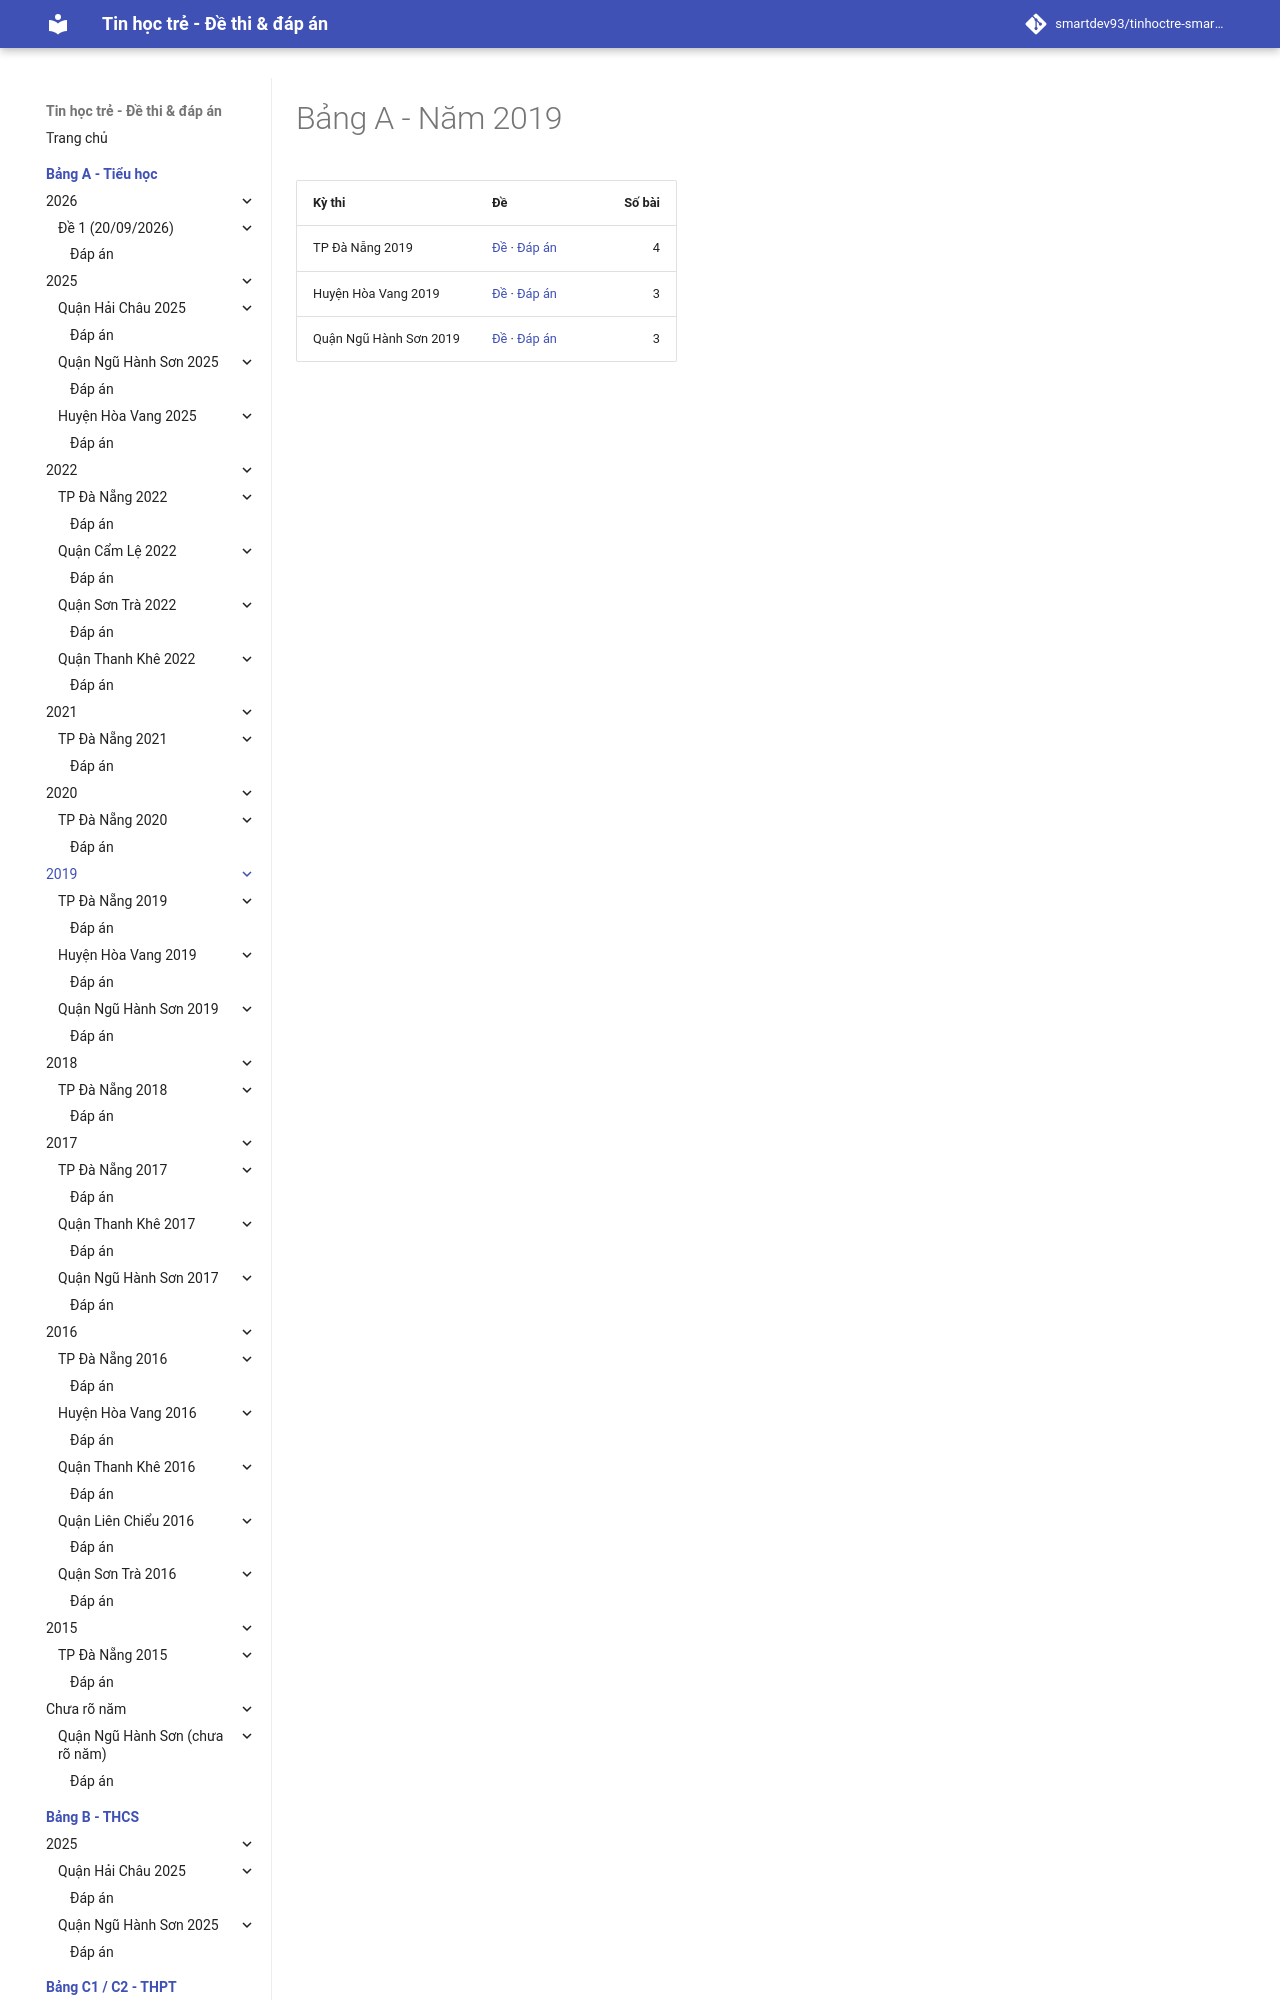

repository: smartdev93/tinhoctre-smartpencs · page: bang-a/2019/index.html · generator: mkdocs

# Bảng A - Năm 2019

| Kỳ thi | Đề | Số bài |
| --- | --- | ---: |
| TP Đà Nẵng 2019 | [Đề](dn2019-de1/index.md) · [Đáp án](dn2019-de1/dap-an.md) | 4 |
| Huyện Hòa Vang 2019 | [Đề](hv2019-de1/index.md) · [Đáp án](hv2019-de1/dap-an.md) | 3 |
| Quận Ng
